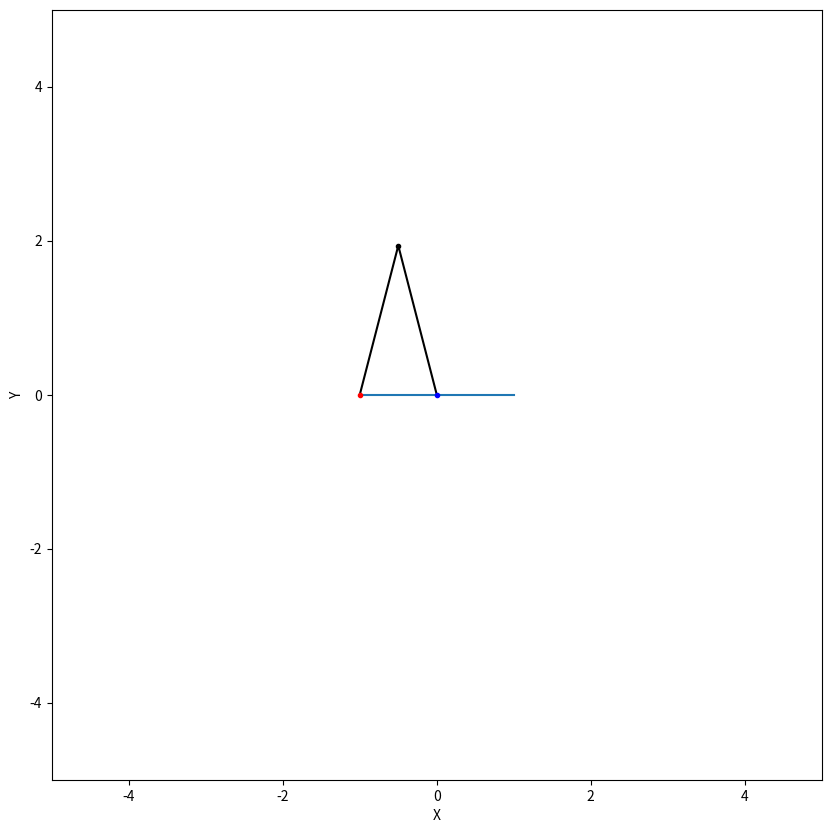

This figure's Python source:
import numpy as np
import matplotlib.pyplot as plt


def pcd(q1, q2, l1, l2):
    x1 = l1 * np.cos(q1) + l2 * np.cos(q1 + q2)
    y1 = l1 * np.sin(q1) + l2 * np.sin(q1 + q2)

    return x1.round(5), y1.round(5)


def pci(xf, yf, l1, l2):
    cosq2 = (xf ** 2 + yf ** 2 - l1 ** 2 - l2 ** 2) / (2 * l1 * l2)
    sinq2 = np.sqrt(1 - cosq2 ** 2)
    q2 = np.arctan2(sinq2, cosq2)

    alpha = np.arctan2((l2 * sinq2), (l1 + l2 * cosq2))
    beta = np.arctan2(yf, xf)
    q1 = beta - alpha

    return q1, q2


def dibujar_trayectoria_pci(xs, ys, l1, l2):
    q1, q2 = pci(xs[len(xs) - 1], ys[len(ys) - 1], l1, l2)
    
    plt.plot(xs, ys)
    ax = plt.gca()
    fig = plt.gcf()
    ax.set_aspect('equal')
    fig.set_size_inches(10, 10)
    plt.xlabel("X")
    plt.ylabel("Y")
    plt.ylim([- (l1 + l2 + 1), l1 + l2 + 1])
    plt.xlim([- (l1 + l2 + 1), l1 + l2 + 1])
    dibujar_robot(q1, q2, l1, l2)
    plt.show()


def dibujar_robot(q1, q2, l1, l2):
    x0, y0 = 0, 0
    x1, y1 = pcd(q1, 0, l1, 0)
    x2, y2 = pcd(q1, q2, l1, l2)
    x, y = [x0, x1, x2], [y0, y1, y2]
    plt.plot(x, y, 'k')
    plt.plot(x1, y1, 'k.')
    plt.plot(x2, y2, 'r.')
    plt.plot(x0, y0, 'b.')


def animacion_trayectoria_pci(xs, ys, l1, l2):
    n = min(len(xs), len(ys))
    for i in range(1, n+1):
        plt.clf()
        dibujar_trayectoria_pci(xs[0:i], ys[0:i], l1, l2)
        plt.pause(0.001)


Vx = np.linspace(1, -1, 100)
Vy = np.linspace(0, 0, 100)

animacion_trayectoria_pci(Vx, Vy, 2, 2)
